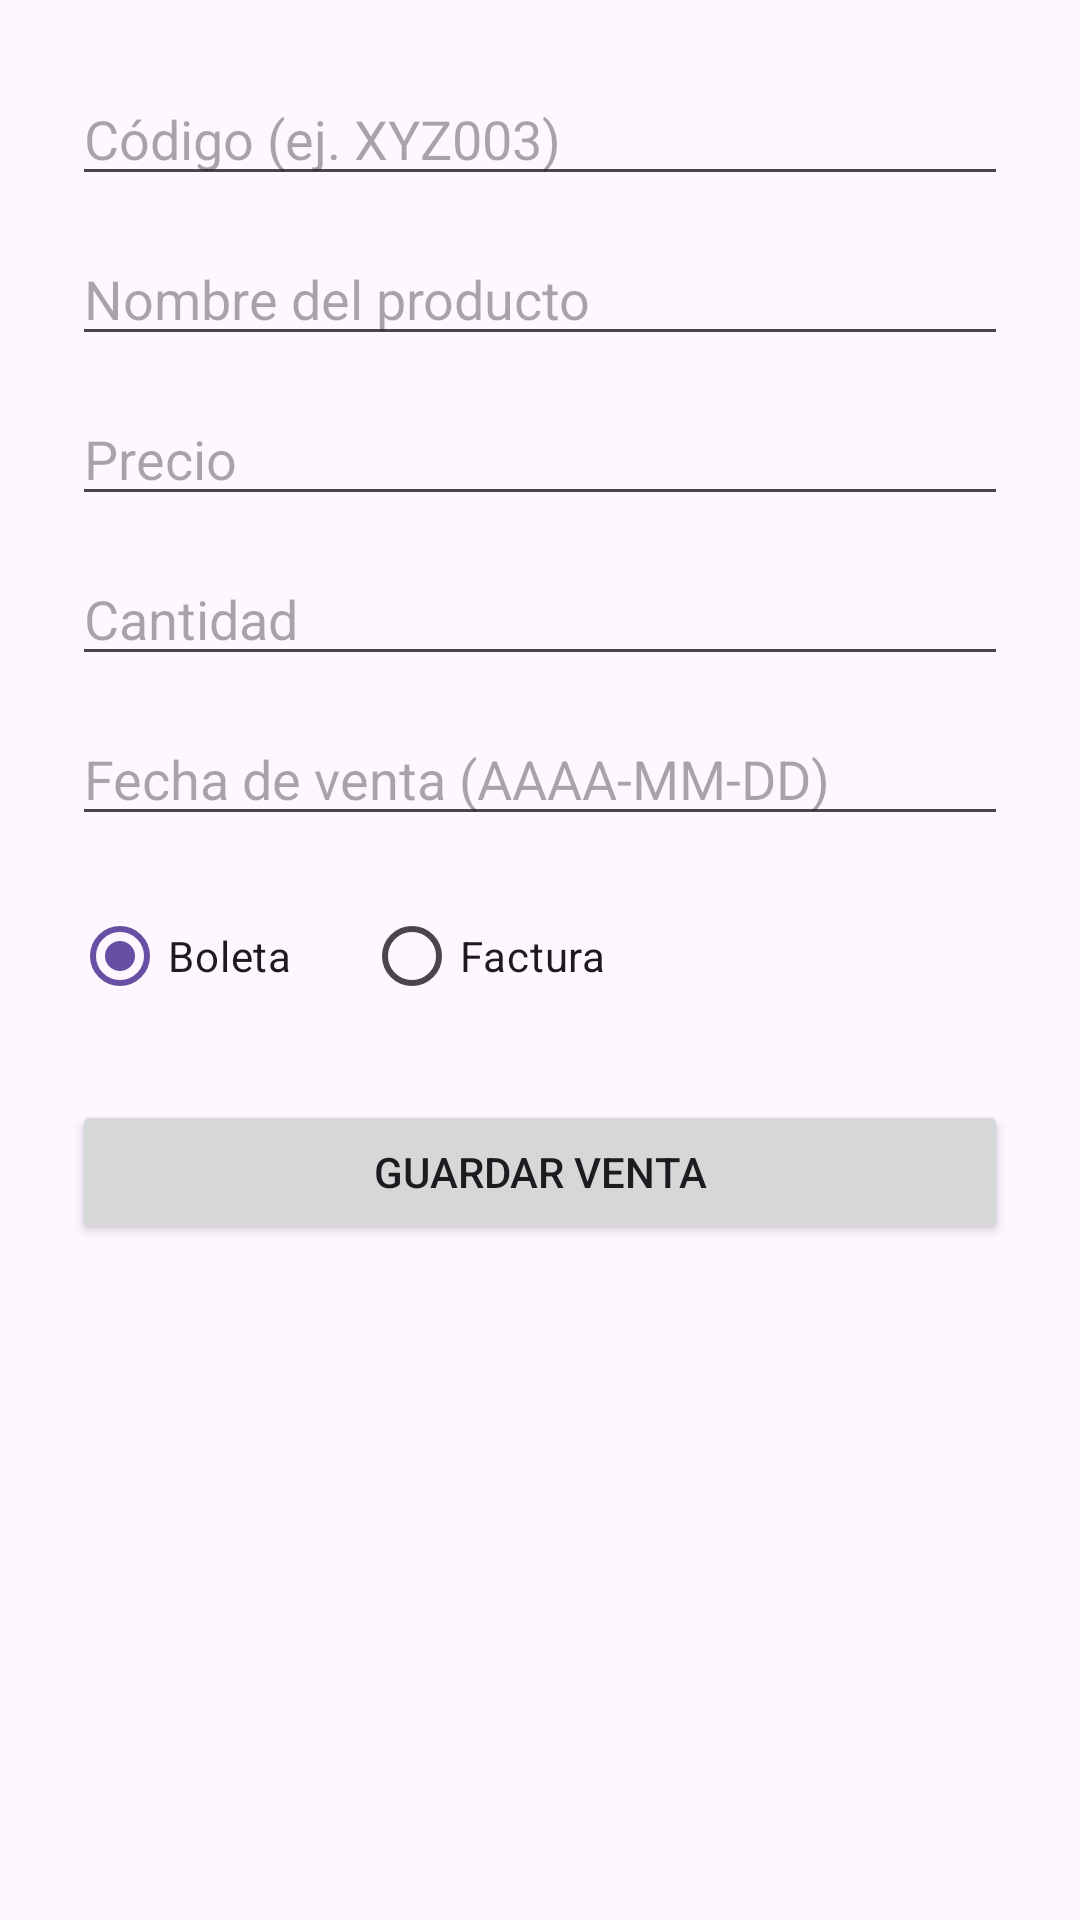

Here is an Android app screen rendered from its layout file. Give the layout XML and the strings, colors and styles it references.
<!-- AndroidManifest.xml: application theme Theme.Todo_Barato -->
<!-- res/layout/activity_agregar_venta.xml -->
<?xml version="1.0" encoding="utf-8"?>
<LinearLayout xmlns:android="http://schemas.android.com/apk/res/android"
    android:layout_width="match_parent"
    android:layout_height="match_parent"
    android:orientation="vertical"
    android:padding="24dp">

    <EditText
        android:id="@+id/etCodigo"
        android:layout_width="match_parent"
        android:layout_height="wrap_content"
        android:hint="Código (ej. XYZ003)" />

    <EditText
        android:id="@+id/etNombre"
        android:layout_width="match_parent"
        android:layout_height="wrap_content"
        android:hint="Nombre del producto"
        android:layout_marginTop="12dp" />

    <EditText
        android:id="@+id/etPrecio"
        android:layout_width="match_parent"
        android:layout_height="wrap_content"
        android:hint="Precio"
        android:inputType="numberDecimal"
        android:layout_marginTop="12dp" />

    <EditText
        android:id="@+id/etCantidad"
        android:layout_width="match_parent"
        android:layout_height="wrap_content"
        android:hint="Cantidad"
        android:inputType="number"
        android:layout_marginTop="12dp" />

    <EditText
        android:id="@+id/etFecha"
        android:layout_width="match_parent"
        android:layout_height="wrap_content"
        android:hint="Fecha de venta (AAAA-MM-DD)"
        android:layout_marginTop="12dp" />

    <RadioGroup
        android:id="@+id/rgTipo"
        android:layout_width="match_parent"
        android:layout_height="wrap_content"
        android:orientation="horizontal"
        android:layout_marginTop="16dp">

        <RadioButton
            android:id="@+id/rbBoleta"
            android:layout_width="wrap_content"
            android:layout_height="wrap_content"
            android:text="Boleta"
            android:checked="true" />

        <RadioButton
            android:id="@+id/rbFactura"
            android:layout_width="wrap_content"
            android:layout_height="wrap_content"
            android:text="Factura"
            android:layout_marginStart="24dp" />

    </RadioGroup>

    <Button
        android:id="@+id/btnGuardar"
        android:layout_width="match_parent"
        android:layout_height="wrap_content"
        android:text="Guardar venta"
        android:layout_marginTop="24dp" />

</LinearLayout>
<!-- resources referenced by this layout -->
<resources>
  <style name="Theme.Todo_Barato" parent="Base.Theme.Todo_Barato" />
  <style name="Base.Theme.Todo_Barato" parent="Theme.Material3.DayNight.NoActionBar">
          
          
      </style>
</resources>
